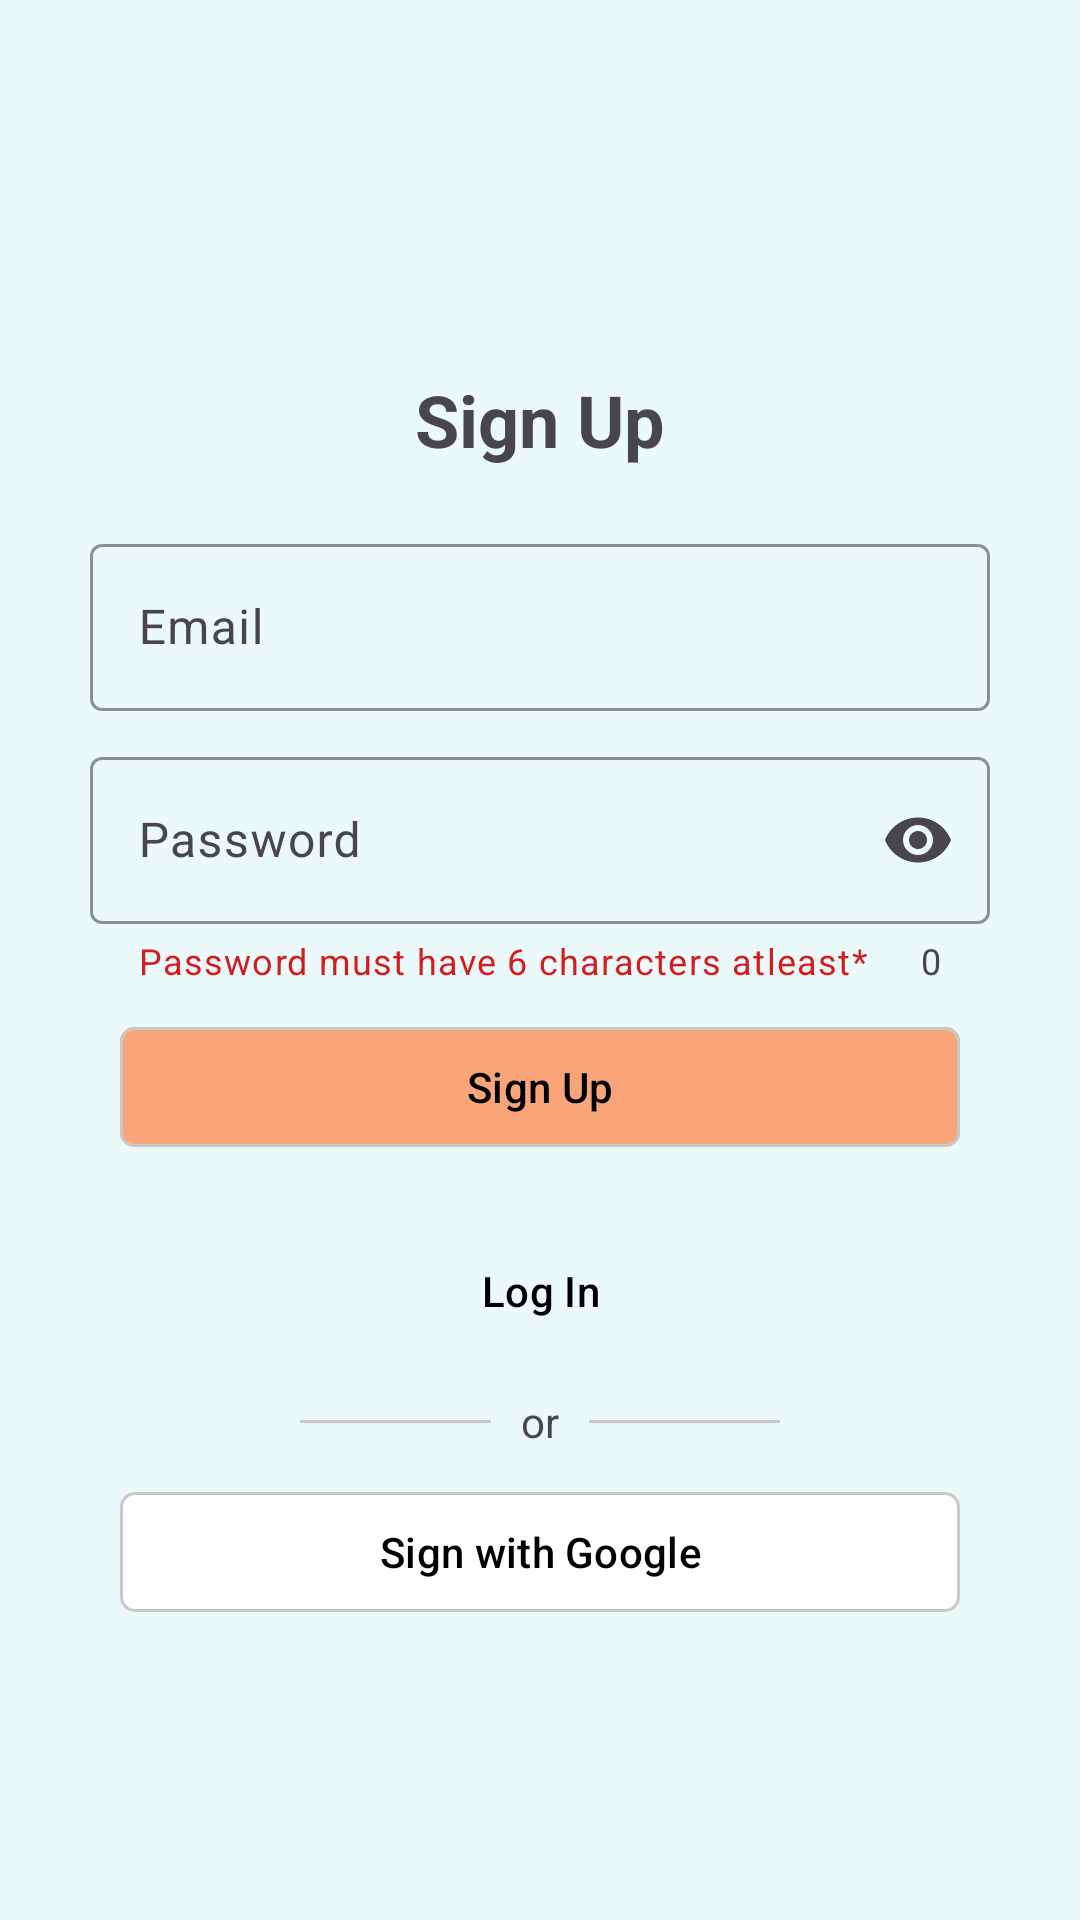

The Android layout XML behind this screen, and the referenced resources:
<!-- AndroidManifest.xml: application theme Theme.KotlinProject -->
<!-- res/layout/fragment_sign_up.xml -->
<?xml version="1.0" encoding="utf-8"?>
<androidx.constraintlayout.widget.ConstraintLayout xmlns:android="http://schemas.android.com/apk/res/android"
    xmlns:app="http://schemas.android.com/apk/res-auto"
    xmlns:tools="http://schemas.android.com/tools"
    android:layout_width="match_parent"
    android:layout_height="match_parent"
    android:background="@color/backgroundColor"
    tools:context=".ui.view.login.LoginFragment">

    <TextView
        android:layout_width="wrap_content"
        android:layout_height="wrap_content"
        android:layout_marginBottom="20dp"
        android:text="@string/sign_up"
        android:textSize="24sp"
        android:textStyle="bold"
        app:layout_constraintBottom_toTopOf="@id/editTexts"
        app:layout_constraintEnd_toEndOf="parent"
        app:layout_constraintStart_toStartOf="parent" />

    <LinearLayout
        android:id="@+id/editTexts"
        android:layout_width="match_parent"
        android:layout_height="wrap_content"
        android:layout_margin="30dp"
        android:orientation="vertical"
        app:layout_constraintBottom_toBottomOf="parent"
        app:layout_constraintEnd_toEndOf="parent"
        app:layout_constraintStart_toStartOf="parent"
        app:layout_constraintTop_toTopOf="parent">

        <com.google.android.material.textfield.TextInputLayout

            style="Widget.MaterialComponents.TextInputLayout.OutlinedBox"
            android:layout_width="match_parent"
            android:layout_height="wrap_content"
            android:layout_marginBottom="5dp"
            android:hint="@string/email"
            app:boxStrokeColor="@color/accent"
            app:hintTextColor="@color/accent"
            app:startIconDrawable="@drawable/ic_email">

            <com.google.android.material.textfield.TextInputEditText
                android:id="@+id/etEmail"
                android:layout_width="match_parent"
                android:layout_height="wrap_content"
                android:inputType="textEmailAddress" />
        </com.google.android.material.textfield.TextInputLayout>

        <com.google.android.material.textfield.TextInputLayout
            style="Widget.MaterialComponents.TextInputLayout.OutlinedBox"
            android:layout_width="match_parent"
            android:layout_height="wrap_content"
            android:layout_marginTop="5dp"
            android:hint="@string/password"
            app:boxStrokeColor="@color/accent"
            app:counterEnabled="true"
            app:endIconMode="password_toggle"
            app:helperText="Password must have 6 characters atleast*"
            app:helperTextTextColor="@color/red"
            app:hintTextColor="@color/accent"
            app:startIconDrawable="@drawable/ic_password">

            <com.google.android.material.textfield.TextInputEditText
                android:id="@+id/etPassword"
                android:layout_width="match_parent"
                android:layout_height="wrap_content"
                android:inputType="textPassword" />
        </com.google.android.material.textfield.TextInputLayout>

        <com.google.android.material.button.MaterialButton
            android:id="@+id/btnSignUp"
            android:layout_width="match_parent"
            android:layout_height="wrap_content"
            android:layout_margin="10dp"
            android:backgroundTint="@color/accent"
            android:text="@string/sign_up"
            android:textColor="@color/black"
            app:cornerRadius="5dp"
            app:strokeColor="@color/light_grey"
            app:strokeWidth="1dp" />

        <com.google.android.material.button.MaterialButton
            android:id="@+id/btnLogIn"
            android:layout_width="match_parent"
            android:layout_height="wrap_content"
            android:layout_margin="10dp"
            android:backgroundTint="@color/backgroundColor"
            android:text="@string/login"
            android:textColor="@color/black"
            app:cornerRadius="5dp" />

    </LinearLayout>

    <LinearLayout
        android:id="@+id/dividerGoogle"
        android:layout_width="match_parent"
        android:layout_height="wrap_content"
        android:orientation="horizontal"
        app:layout_constraintTop_toBottomOf="@id/editTexts">


        <com.google.android.material.divider.MaterialDivider
            android:layout_width="match_parent"
            android:layout_height="1dp"
            android:layout_gravity="center_vertical"
            android:layout_marginStart="100dp"
            android:layout_marginEnd="10dp"
            android:layout_weight="1"
            app:dividerColor="@color/light_grey" />

        <TextView
            android:layout_width="wrap_content"
            android:layout_height="wrap_content"
            android:text="@string/or" />

        <com.google.android.material.divider.MaterialDivider
            android:layout_width="match_parent"
            android:layout_height="1dp"
            android:layout_gravity="center_vertical"
            android:layout_marginStart="10dp"
            android:layout_marginEnd="100dp"
            android:layout_weight="1"
            app:dividerColor="@color/light_grey" />
    </LinearLayout>

    <LinearLayout
        android:id="@+id/buttons"
        android:layout_width="match_parent"
        android:layout_height="wrap_content"
        android:layout_marginStart="30dp"
        android:layout_marginEnd="30dp"
        android:orientation="vertical"
        app:layout_constraintEnd_toEndOf="parent"
        app:layout_constraintStart_toStartOf="parent"
        app:layout_constraintTop_toBottomOf="@id/dividerGoogle">

        <com.google.android.material.button.MaterialButton
            android:id="@+id/btnGoogle"
            android:layout_width="match_parent"
            android:layout_height="wrap_content"
            android:layout_margin="10dp"
            android:backgroundTint="@color/white"
            android:drawableLeft="@drawable/google_icon"
            android:text="@string/google"
            android:textColor="@color/black"
            app:cornerRadius="5dp"
            app:layout_constraintEnd_toEndOf="parent"
            app:layout_constraintStart_toStartOf="parent"
            app:layout_constraintTop_toBottomOf="@id/dividerGoogle"
            app:strokeColor="@color/light_grey"
            app:strokeWidth="1dp" />

    </LinearLayout>

</androidx.constraintlayout.widget.ConstraintLayout>
<!-- resources referenced by this layout -->
<resources>
  <color name="accent">#FAA579</color>
  <color name="backgroundColor">#ECF9FB</color>
  <color name="black">#FF000000</color>
  <color name="light_grey">#C8C8C8</color>
  <color name="red">#D61B1B</color>
  <color name="white">#FFFFFFFF</color>
  <string name="email">Email</string>
  <string name="google">Sign with Google</string>
  <string name="login">Log In</string>
  <string name="or">or</string>
  <string name="password">Password</string>
  <string name="sign_up">Sign Up</string>
  <style name="Theme.KotlinProject" parent="Base.Theme.KotlinProject" />
  <style name="Base.Theme.KotlinProject" parent="Theme.Material3.DayNight.NoActionBar">
          
          <item name="colorPrimary">@color/pokedexColor</item>
  
      </style>
  <color name="pokedexColor">#B1EAF4</color>
</resources>
